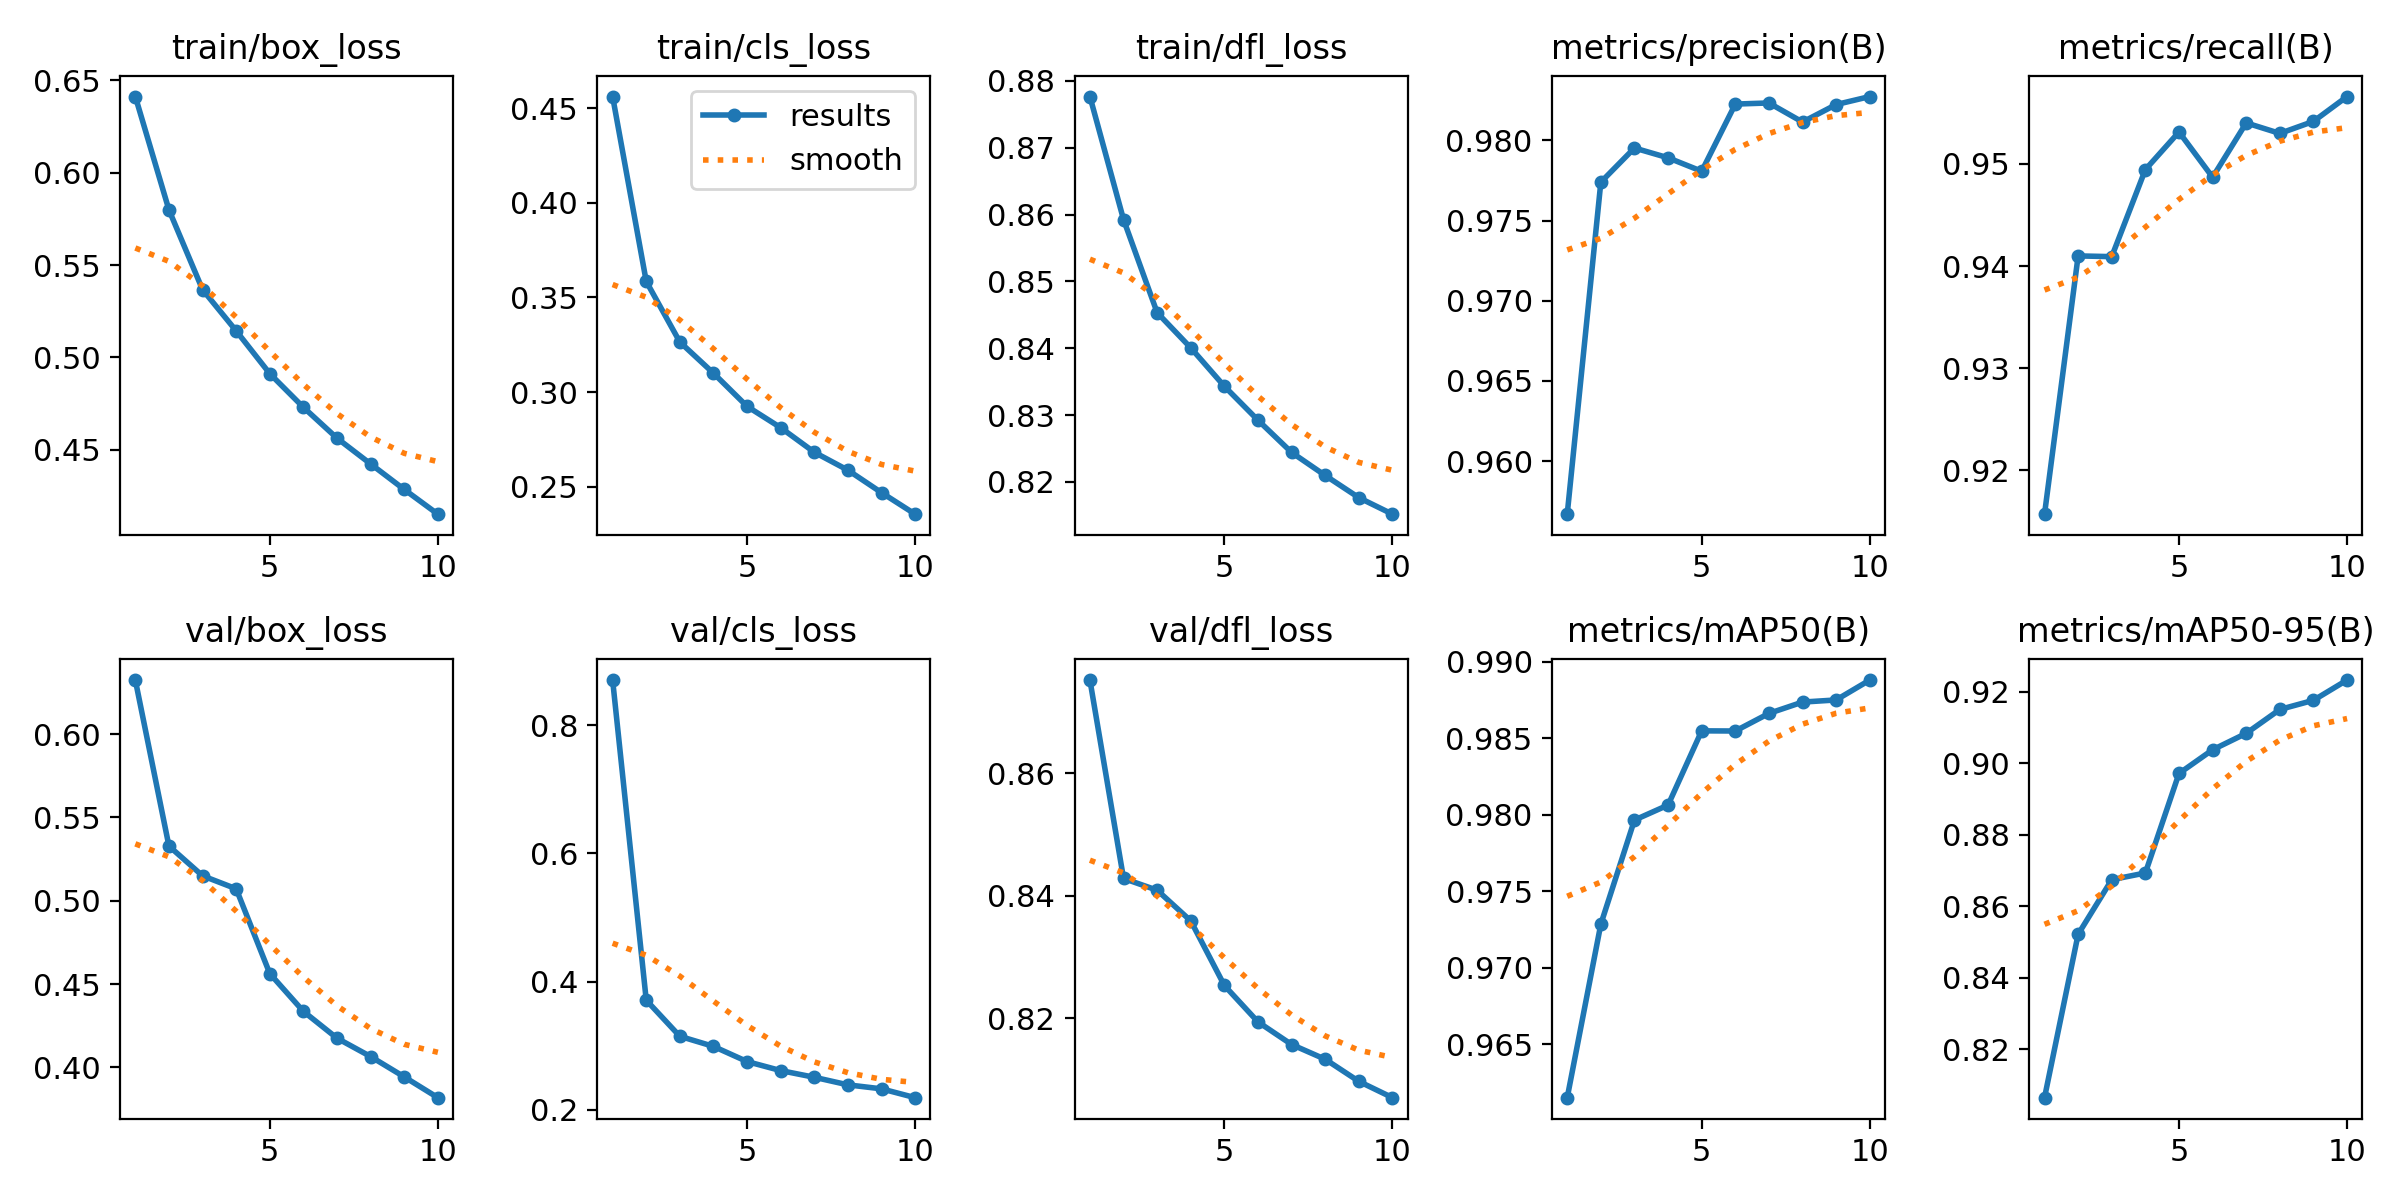

Data behind this chart, as committed beside it:
epoch, time, train/box_loss, train/cls_loss, train/dfl_loss, metrics/precision(B), metrics/recall(B), metrics/mAP50(B), metrics/mAP50-95(B), val/box_loss, val/cls_loss, val/dfl_loss, lr/pg0, lr/pg1, lr/pg2
1, 225.5, 0.6412, 0.4562, 0.8777, 0.9567, 0.9157, 0.9615, 0.8065, 0.6324, 0.8701, 0.8752, 0.07005, 0.003328, 0.003328
2, 413.6, 0.5799, 0.3585, 0.8593, 0.9774, 0.941, 0.9728, 0.8522, 0.5328, 0.3711, 0.8428, 0.03939, 0.006002, 0.006002
3, 596.6, 0.5367, 0.3264, 0.8453, 0.9795, 0.9409, 0.9796, 0.8675, 0.5149, 0.3148, 0.8409, 0.008067, 0.008016, 0.008016
4, 780.1, 0.5144, 0.31, 0.8401, 0.9789, 0.9494, 0.9806, 0.8693, 0.5071, 0.299, 0.8359, 0.00703, 0.00703, 0.00703
5, 964.1, 0.4913, 0.2924, 0.8343, 0.9781, 0.9531, 0.9855, 0.8972, 0.4563, 0.2754, 0.8254, 0.00604, 0.00604, 0.00604
6, 1147, 0.473, 0.2811, 0.8292, 0.9823, 0.9487, 0.9855, 0.9038, 0.4336, 0.2613, 0.8194, 0.00505, 0.00505, 0.00505
7, 1330, 0.4563, 0.2681, 0.8244, 0.9823, 0.954, 0.9866, 0.9084, 0.4175, 0.2509, 0.8157, 0.00406, 0.00406, 0.00406
8, 1514, 0.4424, 0.2587, 0.821, 0.9811, 0.953, 0.9873, 0.9151, 0.4065, 0.2391, 0.8133, 0.00307, 0.00307, 0.00307
9, 1699, 0.4285, 0.2468, 0.8176, 0.9822, 0.9542, 0.9875, 0.9176, 0.3943, 0.2329, 0.8097, 0.00208, 0.00208, 0.00208
10, 1883, 0.4152, 0.2354, 0.8152, 0.9827, 0.9566, 0.9888, 0.9233, 0.3818, 0.2191, 0.807, 0.00109, 0.00109, 0.00109
